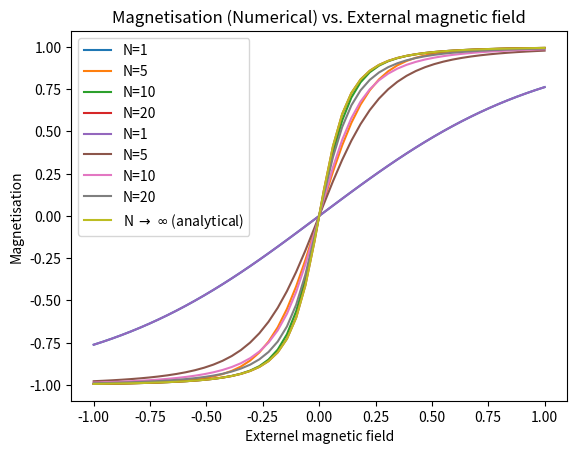

Source code (Python):
"""
[redacted]
This is a standalone code!
"""

#libraries
import numpy as np
import itertools
import matplotlib.pyplot as plt

#parameters
J = 1
T = 1
ext = np.linspace(-1., 1., 50) #equally spaced values between -1 and 1 for the external magnetic field

#set total number of lattice points (N)
#N = 5 #fixed N - removed in final push
N = np.array([1, 5, 10, 20]) #considering 4 different values for N
Ninf = 500 #large N limit for the analytical calculation
#important remark: larges values of Ninf (even Ninf = 1000) results in NaN values for magnetisation.
#this needs to be investigated!

#functions
def ham(spins, h = 0):
    """"Given all possible spin states,
    this function returns an array containing the correspoding energies"""
    n = len(spins[0])
    Ha = -J*np.sum(spins[:,:n-1]*spins[:,1:], axis=1) - h*np.sum(spins, axis=1)
    return Ha

def partition(hamiltonian):
    """Given an array of energy of all possible spin states,
    this function returns the partition function"""
    Z = np.sum(np.exp(-1*hamiltonian/T))
    return Z

def mag_exact(N, h):
    """This function returns the analytical value of magnetisation,
    for a given number of lattice points and external field.
[redacted] """
    return T*np.sinh(h/T)*( (np.sqrt(np.sinh(h/T)**2 + np.exp(-4*J/T)) + np.cosh(h/T))**N - (np.cosh(h/T) - np.sqrt(np.sinh(h/T)**2 + np.exp(-4*J/T)))**N ) \
 /( np.sqrt(np.sinh(h/T)**2 + np.exp(-4*J/T))* ((np.sqrt(np.sinh(h/T)**2 + np.exp(-4*J/T)) + np.cosh(h/T))**N + (np.cosh(h/T) - np.sqrt(np.sinh(h/T)**2 + np.exp(-4*J/T)))**N ) ) 


#magnetisation - numerical calculations
mag = np.zeros([len(N), len(ext)]) #create a zero matrix to store magnetisation values
for j in range(len(N)):
    #generate all possible spin states for the particular N
    spinstates = np.array([list(i) for i in itertools.product([-1, 1], repeat=N[j])])
    #calculate average spin
    avgspin = np.sum(spinstates, axis = 1)/N[j]
    #iterate over different values of the external field for a particular value of N
    for i in range(len(ext)):
        #calculate the energy of each state
        energy = ham(spinstates, ext[i]) #we have an array containing the energy corresponding to each state
        #calculate the probability of each state    
        probability = np.exp(-1*energy/T)/partition(energy)
        #sanity check below - removed in final push
        #print("Sanity Check: Total probability = ", np.sum(probability))
        mag[j, i] = np.sum(avgspin*probability) #every row contains the magnetisation values for a particular N

#magnetisation - analytical calucations
mag2 = np.zeros([len(N), len(ext)])
for j in range(len(N)):
    for i in range(len(ext)):
        mag2[j, i] = mag_exact(N[j], ext[i])

#magnetisation - analytical large N limit
maginf = np.zeros([len(ext)])
for i in range(len(ext)):
    maginf[i] = mag_exact(Ninf, ext[i])

#plots
#analytical results
for i in range(len(N)):
    plt.plot(ext, mag2[i], label=f'N={N[i]}')
    plt.legend()
plt.xlabel('Externel magnetic field')
plt.ylabel('Magnetisation')
plt.title('Magnetisation (Analytical) vs. External magnetic field')
plt.show()

#numerical results
for i in range(len(N)):
    plt.plot(ext, mag[i], label=f'N={N[i]}')
    plt.legend()
plt.plot(ext, maginf, label='N $\\to$ $\\infty$ (analytical)')
plt.legend()
plt.xlabel('Externel magnetic field')
plt.ylabel('Magnetisation')
plt.title('Magnetisation (Numerical) vs. External magnetic field')
plt.show()